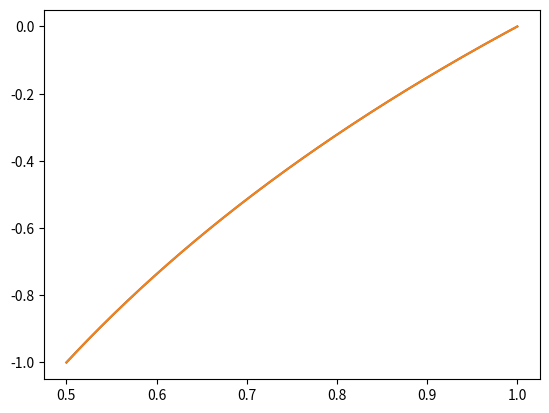

Python code for this plot:
'''
ass2p2

I was able to get a fit with error less than 10^-6
with order 10, # coefficients = 8. 


'''


import numpy as np
from matplotlib import pyplot as plt


def cheb_mat_uniform(nx,ord): # This function inputs number of points and order
                             #It outputs the Chebyshev matrix and x
    x=np.linspace(-1,1,nx)
    mat=np.zeros([nx,ord+1])
    mat[:,0]=1.0
    if ord>0:
        mat[:,1]=x
    if ord>1:
        for i in range(1,ord):
            mat[:,i+1]=2*x*mat[:,i]-mat[:,i-1]
    return mat,x


#Here I call chebyshev "Hey chebyshev come right here!!"
n=200
ord=10
mat,x=cheb_mat_uniform(n,ord)


#Here is the function, I shifted x for (x+3)/4 to get values between 0.5 and 1
y=np.log2((x+3)/4)

#Manipulating the matrix with y to get the fit
lhs=np.dot(mat.transpose(),mat)
rhs=np.dot(mat.transpose(),y)
fitp=np.dot(np.linalg.inv(lhs),rhs)


#Get the prediction with given number of coefficients
ncoeff=8
pred=np.dot(mat[:,:ncoeff],fitp[:ncoeff])


#Shifting x to get values btween 0.5 and 1
x = (x+3)/4

#Plotting the predicted values and the real values side by side 
plt.plot(x,pred)
plt.plot(x,y)



print('rms error is ',np.sqrt(np.mean((pred-y)**2)),' with max error ',np.max(np.abs(pred-y)))
